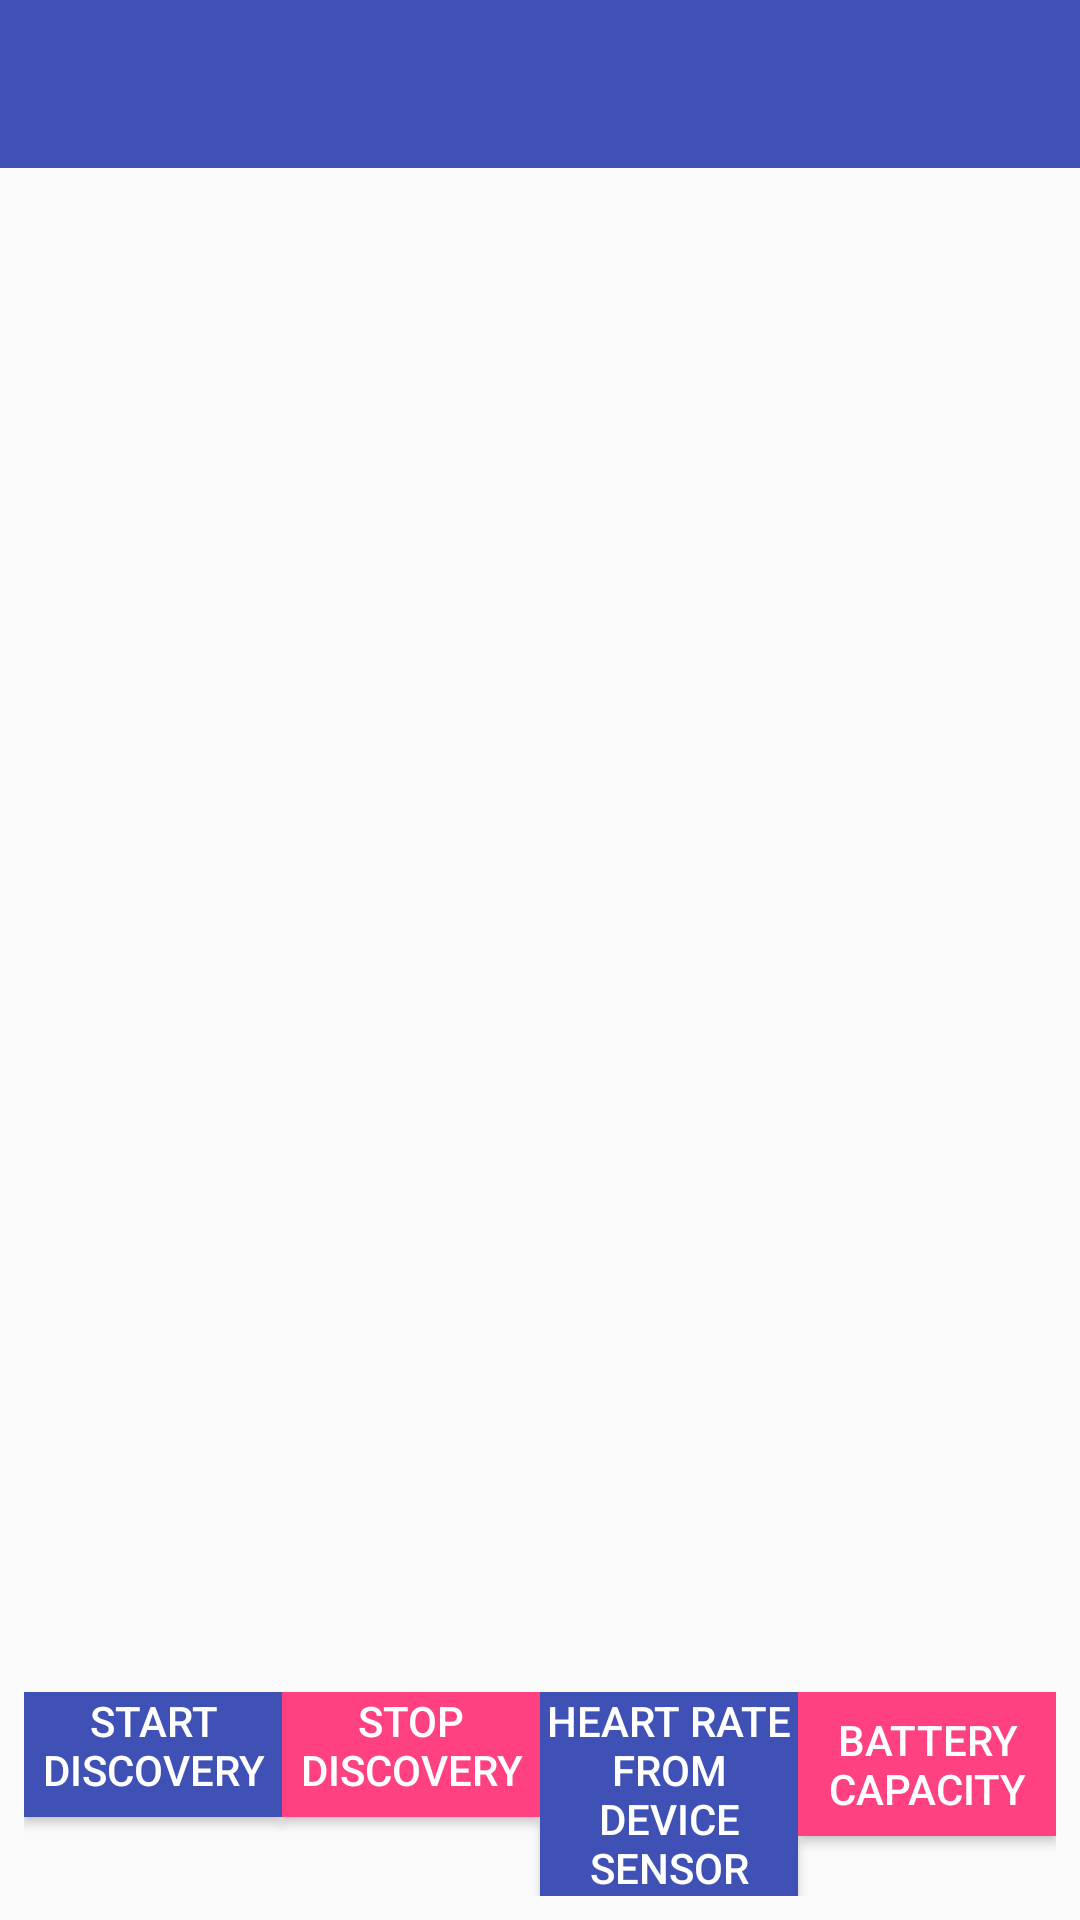

The Android layout XML behind this screen, and the referenced resources:
<!-- AndroidManifest.xml: application theme AppTheme -->
<!-- res/layout/activity_main_search.xml -->
<?xml version="1.0" encoding="utf-8"?>
<LinearLayout xmlns:android="http://schemas.android.com/apk/res/android"
    xmlns:tools="http://schemas.android.com/tools"
    android:layout_width="match_parent"
    android:layout_height="match_parent"
    android:orientation="vertical"
    tools:context=".ui.activities.MainActivity">

    <androidx.appcompat.widget.Toolbar
        android:id="@+id/toolbar"
        android:layout_width="match_parent"
        android:layout_height="?attr/actionBarSize"
        android:theme="@style/ThemeOverlay.AppCompat.Dark.ActionBar"
        android:background="?attr/colorPrimary" />

    <FrameLayout
        android:layout_width="match_parent"
        android:layout_height="match_parent">

        <ListView
            android:id="@+id/result"
            android:layout_width="match_parent"
            android:layout_height="match_parent" />

        <LinearLayout
            android:layout_width="match_parent"
            android:layout_height="wrap_content"
            android:orientation="horizontal"
            android:layout_gravity="bottom"
            android:padding="8dp">

            <Button
                android:id="@+id/start"
                android:layout_gravity="bottom|left"
                android:layout_width="0dp"
                android:layout_height="wrap_content"
                android:layout_weight="1"
                android:background="@color/colorPrimary"
                android:textColor="@android:color/white"
                android:text="@string/start_dis" />

            <Button
                android:id="@+id/stop"
                android:layout_gravity="bottom|center"
                android:layout_width="0dp"
                android:layout_height="wrap_content"
                android:layout_weight="1"
                android:background="@color/colorAccent"
                android:textColor="@android:color/white"
                android:text="@string/stop_dis" />

            <Button
                android:id="@+id/sensorScan"
                android:layout_gravity="bottom|right"
                android:layout_width="0dp"
                android:layout_height="wrap_content"
                android:layout_weight="1"
                android:background="@color/colorPrimary"
                android:textColor="@android:color/white"
                android:text="@string/sensor_message" />


            <Button
                android:id="@+id/batteryinfo"
                android:layout_width="0dp"
                android:layout_height="wrap_content"
                android:layout_weight="1"
                android:background="@color/colorAccent"
                android:textColor="@android:color/white"
                android:text="@string/battery_capacity" />


        </LinearLayout>
    </FrameLayout>
</LinearLayout>
<!-- resources referenced by this layout -->
<resources>
  <color name="colorAccent">#FF4081</color>
  <color name="colorPrimary" tools:ignore="MissingDefaultResource">#3F51B5</color>
  <string name="battery_capacity">Battery Capacity</string>
  <string name="sensor_message">Heart rate from Device Sensor</string>
  <string name="start_dis">Start discovery</string>
  <string name="stop_dis">Stop discovery</string>
  <style name="AppTheme" parent="Theme.AppCompat.Light.DarkActionBar">
          
          <item name="colorPrimary">@color/colorPrimary</item>
          <item name="colorPrimaryDark">@color/colorPrimaryDark</item>
          <item name="colorAccent">@color/colorAccent</item>
      </style>
  <color name="colorPrimaryDark">#303F9F</color>
</resources>
